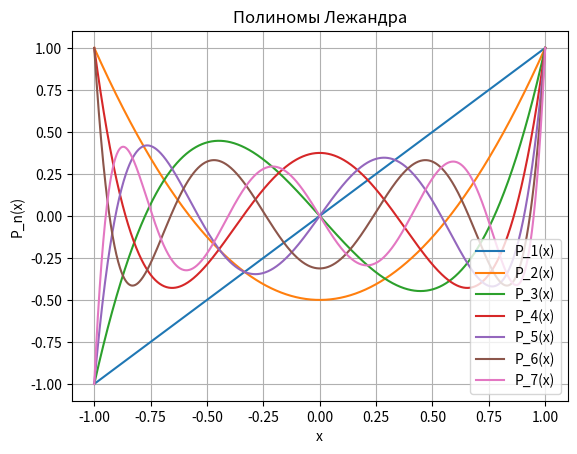

Python code for this plot:
import numpy as np
from scipy import special
import matplotlib.pyplot as plt

x = np.linspace(-1, 1, 1000)

for n in range(1, 8):
    y = special.legendre(n)(x)
    plt.plot(x, y, label=f'P_{n}(x)')

plt.title('Полиномы Лежандра')
plt.xlabel('x')
plt.ylabel('P_n(x)')
plt.legend()
plt.grid(True)
plt.show()
